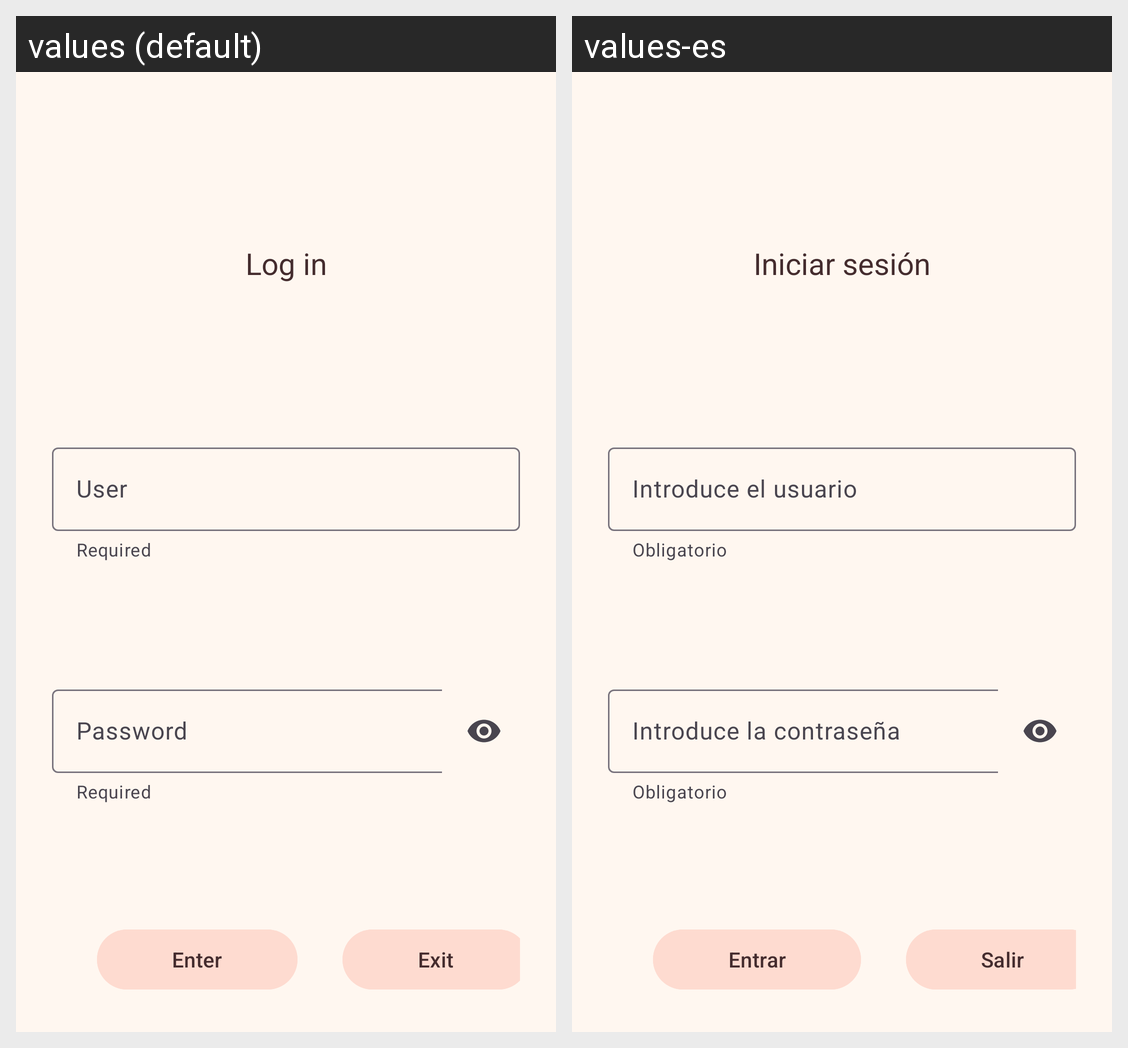

For this localized Android screen grid, give each drawn string resource with its value in every locale shown.
Android screen res/layout/activity_login.xml rendered under 2 locales, left to right: values (default), values-es. Device: Nexus 5 (rendered at 1080×1920; each locale shown at half size, 540×960, under a caption strip naming it); theme Theme.BancoCalamo.
Strings drawn on this screen, with the default value and each locale's value (text and hints the layout hard-codes, and strings that could not be matched under every locale, appear in the picture but are not listed):

log_in
  values: Log in
  values-es: Iniciar sesión

helper_user
  values: Required
  values-es: Obligatorio

hint_user
  values: User
  values-es: Introduce el usuario

hint_pass
  values: Password
  values-es: Introduce la contraseña

btn_text_enter
  values: Enter
  values-es: Entrar

btn_text_exit
  values: Exit
  values-es: Salir
